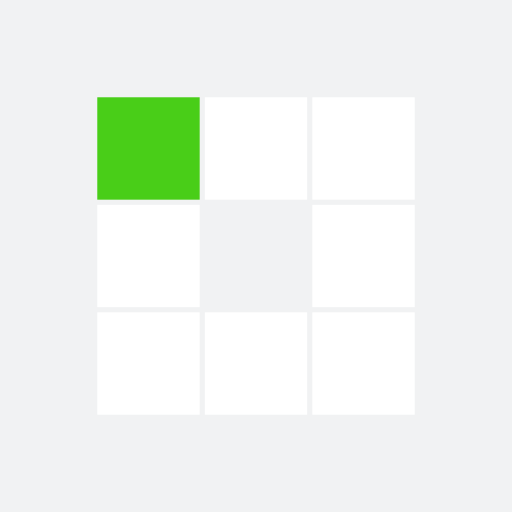
t = 0.00 s
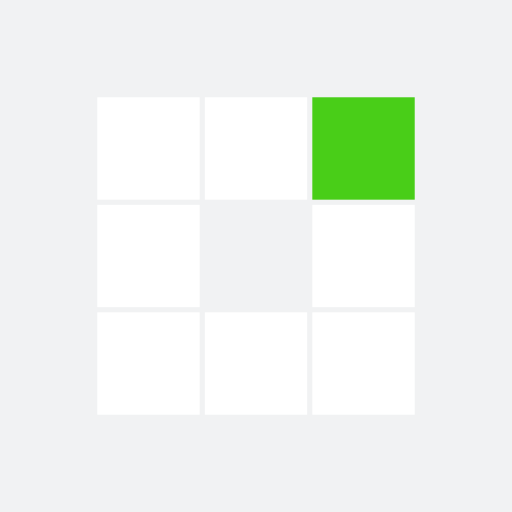
t = 0.31 s
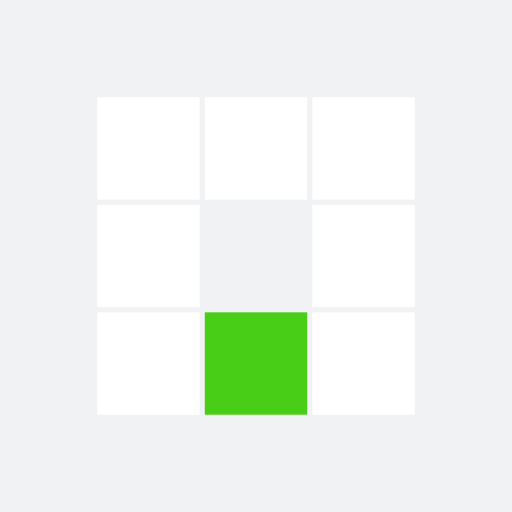
t = 0.63 s
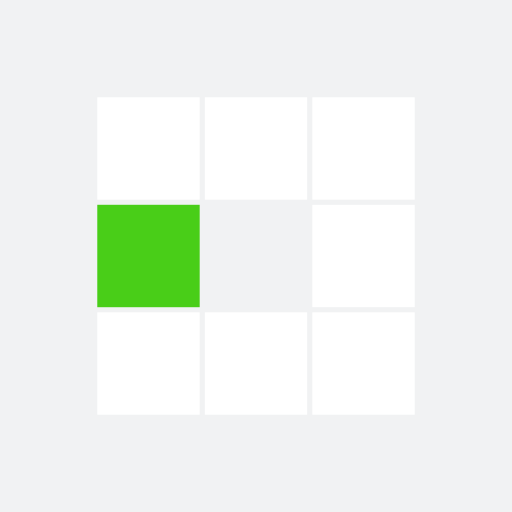
t = 0.94 s
t = 1.25 s: frame unchanged from t = 0.31 s, image omitted
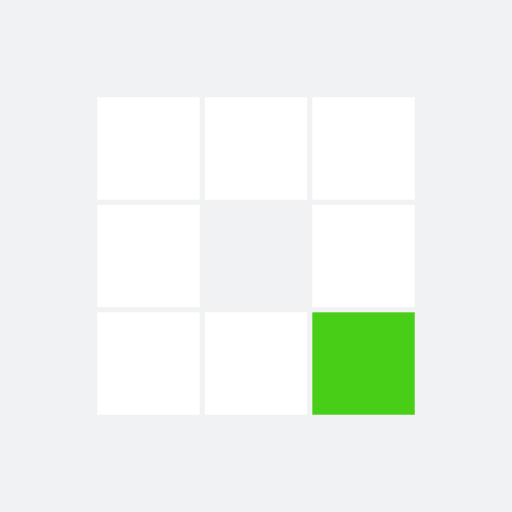
t = 1.53 s

The animated SVG that drew these frames (rendered in a browser with its animation timeline set to each time). Animation: 8 SMIL elements (animate=8); one cycle of 1.88 s, repeats indefinitely.

<?xml version="1.0" encoding="utf-8"?>
<svg xmlns="http://www.w3.org/2000/svg" xmlns:xlink="http://www.w3.org/1999/xlink" style="margin: auto; background: rgb(241, 242, 243); display: block; shape-rendering: auto;" width="200px" height="200px" viewBox="0 0 100 100" preserveAspectRatio="xMidYMid">
<rect x="19" y="19" width="20" height="20" fill="#ffffff">
  <animate attributeName="fill" values="#49ce18;#ffffff;#ffffff" keyTimes="0;0.125;1" dur="1s" repeatCount="indefinite" begin="0s" calcMode="discrete"></animate>
</rect><rect x="40" y="19" width="20" height="20" fill="#ffffff">
  <animate attributeName="fill" values="#49ce18;#ffffff;#ffffff" keyTimes="0;0.125;1" dur="1s" repeatCount="indefinite" begin="0.125s" calcMode="discrete"></animate>
</rect><rect x="61" y="19" width="20" height="20" fill="#ffffff">
  <animate attributeName="fill" values="#49ce18;#ffffff;#ffffff" keyTimes="0;0.125;1" dur="1s" repeatCount="indefinite" begin="0.25s" calcMode="discrete"></animate>
</rect><rect x="19" y="40" width="20" height="20" fill="#ffffff">
  <animate attributeName="fill" values="#49ce18;#ffffff;#ffffff" keyTimes="0;0.125;1" dur="1s" repeatCount="indefinite" begin="0.875s" calcMode="discrete"></animate>
</rect><rect x="61" y="40" width="20" height="20" fill="#ffffff">
  <animate attributeName="fill" values="#49ce18;#ffffff;#ffffff" keyTimes="0;0.125;1" dur="1s" repeatCount="indefinite" begin="0.375s" calcMode="discrete"></animate>
</rect><rect x="19" y="61" width="20" height="20" fill="#ffffff">
  <animate attributeName="fill" values="#49ce18;#ffffff;#ffffff" keyTimes="0;0.125;1" dur="1s" repeatCount="indefinite" begin="0.75s" calcMode="discrete"></animate>
</rect><rect x="40" y="61" width="20" height="20" fill="#ffffff">
  <animate attributeName="fill" values="#49ce18;#ffffff;#ffffff" keyTimes="0;0.125;1" dur="1s" repeatCount="indefinite" begin="0.625s" calcMode="discrete"></animate>
</rect><rect x="61" y="61" width="20" height="20" fill="#ffffff">
  <animate attributeName="fill" values="#49ce18;#ffffff;#ffffff" keyTimes="0;0.125;1" dur="1s" repeatCount="indefinite" begin="0.5s" calcMode="discrete"></animate>
</rect>
<!-- [ldio] generated by https://loading.io/ --></svg>